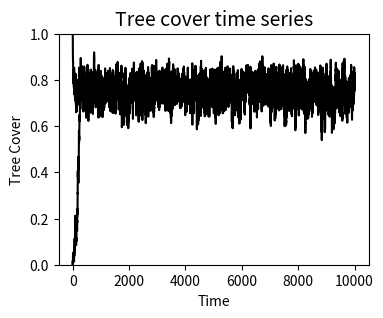
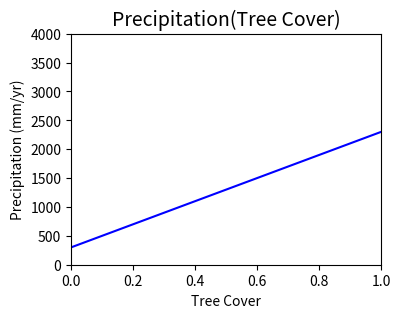
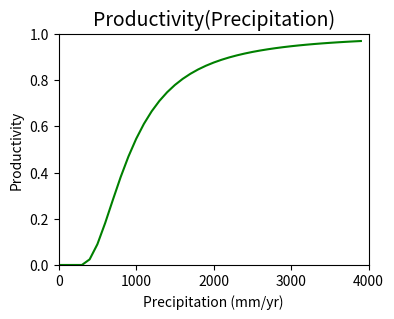
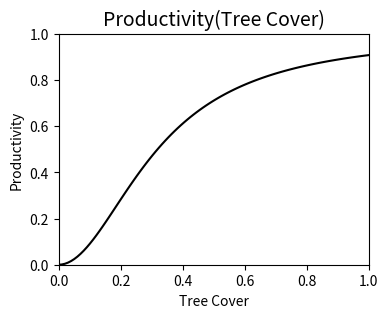
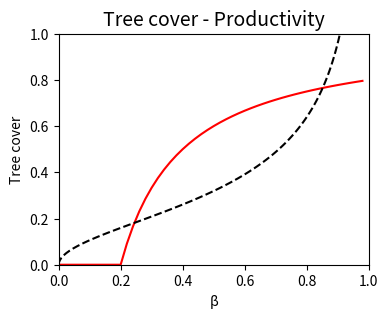
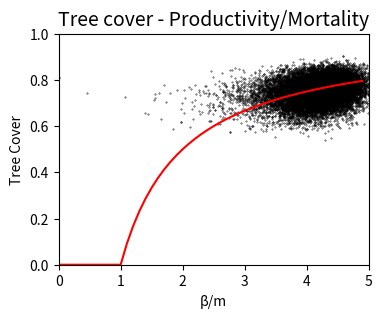
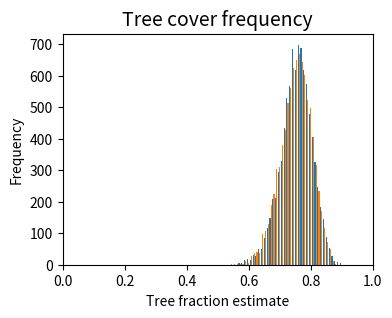

Write the Python code that produced these figures, in order. (Note: this script raises an exception after producing the figures.)
#!/usr/bin/env python
# coding: utf-8

# ## 1. Fixed P0 and k (manually varying P0 and k)

# - Combined two initializations T0=0 and T0=1
# - Noise level for tree cover: mu=0.05
# - Productivity noise's std=0.05
# - P0 = 300mm/yr; k = 3500
# - Taken only stationary part
# - Check both: with and without noise (100~300mm/yr) in precipitation in dxdt

# In[118]:


import numpy as np
import matplotlib.pyplot as plt

mort = 0.2  # mortality fixed

# Equilibrium =========================================================================
" f(x) = (b-m)x-bx^2 "
" f(x) = 0 => x=0 or x=1-m/b=1-1/bm (bm: b/m) "
" if b>=m, x=0 unstable and x=1-1/bm stable " 
" df/dx=0 => b-m-2bx = 0 "
bm_eq = np.arange(0.000001, 5, 0.1)
x_eq = np.zeros(len(bm_eq))
for i, BM in enumerate(bm_eq):
    if BM < 1:
        x_eq[i] = 0
    elif BM >= 1:
        x_eq[i] = 1 - 1/BM

# Definition ==========================================================================
# parameters for productivity(precipitation) equation:
alpha = 0.000054           # original from Bathiany 2013: 0.0011
c = 138                    # original from Bathiany 2013: 28
gamma = 0.00017*9100

P1 = c*np.exp(gamma/2) # =~300                                       # original: 60.68548303127268
P2 = c*np.exp(gamma/2) + np.exp(gamma)/np.sqrt(0.03*alpha) # =~4000  # original: 878.3903705049846

def productivity(p):       # productivity (beta) in function of precipitation (P) - "sigmoid" equation        
    if p < P1:
        beta = 0
    elif P1 <= p <= P2:
        beta = 1.0 - 1.0/(1+alpha*((p-P1)/np.exp(gamma))**2)
    else:
        beta = 1.0
    return beta

def dxdt(x, p0, k):  # control here with or w/o noise in precipitation
    " f(x) = beta*x*(1-x)-m*x "
    nu = 300                                                   # precipitation noise level 100~300mm/year; 0 for no noise
    precip = p0 + k*x + nu*np.random.normal(0, 1)            # graph: p0 - k => how many solutions for each case; T0=0 and T0=1
    prod = productivity(precip) + np.random.normal(0, 0.05)
    return prod*x*(1-x)-mort*x, prod/mort, precip, productivity(precip)

#======================================================================================
np.random.seed(22)
#======================================================================================
time = np.linspace(0, 1000, num=10000)
P0 = 300
k_slope = 2000
mu = 0.05  # noise level in random generation size for tree cover

# Tree cover generation from T0=0.0 and T0=1.0 ========================================
dTdt = np.zeros((len(time),2))
bm = np.zeros((len(time),2))
P = np.zeros((len(time),2))
b = np.zeros((len(time),2))
T = np.zeros((len(time),2))

T[0] = [0.0, 1.0]   # state initialization

# coeffs in the cubic equation in T equilibrium:
A = 1.0*alpha*(k_slope**2)
B = alpha*k_slope*(2.0*(P0-P1)-(1.0-mort)*k_slope)
C = alpha*(P0-P1)*(1.0*(P0-P1)-2*k_slope*(1.0-mort))
D = mort*np.exp(2*gamma)-alpha*(1.0-mort)*(P0-P1)**2
sol = np.roots([A,B,C,D])
print("A:", A)
print("B:", B)
print("C:", C)
print("D:", D)
print("Roots of Teq cubic equation with k={}:".format(k_slope), sol)

for i in range(2):
    for n, dt in enumerate(np.diff(time), 0):
        dTdt[n,i], bm[n,i], P[n,i], b[n,i] = dxdt(T[n,i], P0, k_slope)
        T[n+1,i] = T[n,i] + dTdt[n,i]*dt + mu*np.random.normal(0, np.sqrt(dt))

# Graph ===============================================================================    
# Time series
plt.figure(figsize=(4,3))
plt.plot(T, color='black')
plt.ylim(0,1)
plt.title('Tree cover time series', fontsize=14)
plt.xlabel('Time')
plt.ylabel('Tree Cover') 
plt.show()

# Precipitation (Tree cover)
plt.figure(figsize=(4,3))
plt.plot(np.linspace(0,1,11), P0+k_slope*np.linspace(0,1,11), color='blue')
plt.xlim(0,1)
plt.ylim(0,4000)
plt.title('Precipitation(Tree Cover)', fontsize=14)
plt.xlabel('Tree Cover')
plt.ylabel('Precipitation (mm/yr)')
plt.show()

# Productivity (Precipitation)
PrecGraph = np.arange(0,4000,100)
ProdGraph = np.zeros(len(PrecGraph))
for i, pc in enumerate(PrecGraph):
    ProdGraph[i] = productivity(pc)
plt.figure(figsize=(4,3))
plt.plot(PrecGraph, ProdGraph, color='green')
plt.xlim(0,4000)
plt.ylim(0,1)
plt.title('Productivity(Precipitation)', fontsize=14)
plt.xlabel('Precipitation (mm/yr)')
plt.ylabel('Productivity') 
plt.show()

# Productivity (Tree Cover)
TreeGraph = np.linspace(0,1,100)
ProdGraph2 = np.zeros(len(TreeGraph))
for i, tc in enumerate(TreeGraph):
    ProdGraph2[i] = productivity(P0+k_slope*tc)
plt.figure(figsize=(4,3))
plt.plot(TreeGraph, ProdGraph2, color='black')
plt.xlim(0,1)
plt.ylim(0,1)
plt.title('Productivity(Tree Cover)', fontsize=14)
plt.xlabel('Tree Cover')
plt.ylabel('Productivity') 
plt.show()

# Tree cover - Productivity
plt.figure(figsize=(4,3))
plt.plot(bm_eq*mort, x_eq, color='red')
plt.plot(ProdGraph2, TreeGraph, color='black', linestyle='dashed')
plt.xlim(0,1)
plt.ylim(0,1)
plt.title('Tree cover - Productivity', fontsize=14)
plt.xlabel('\u03B2')
plt.ylabel('Tree cover') 
plt.show()

# Graph Tree cover - Productivity/Mortality
plt.figure(figsize=(4,3))
plt.plot(bm_eq, x_eq, color='red')
plt.scatter(bm[1000:,], T[1000:,], s=0.1, color='black')
plt.xlim(0,5)
plt.ylim(0,1)
plt.title('Tree cover - Productivity/Mortality', fontsize=14)
plt.xlabel('\u03B2/m')
plt.ylabel('Tree Cover') 
plt.show()

# Tree fraction histogram
plt.figure(figsize=(4,3))
plt.hist(T[1000:,], bins=40)
plt.xlim(0,1)
#plt.ylim(0,100)
plt.title('Tree cover frequency', fontsize=14)
plt.xlabel('Tree fraction estimate')
plt.ylabel('Frequency')
plt.show()


# ## 2. Multiple p0 and k

# In[128]:


import numpy as np
import matplotlib.pyplot as plt

mort = 0.2  # mortality fixed

# Equilibrium =========================================================================
" f(x) = (b-m)x-bx^2 "
" f(x) = 0 => x=0 or x=1-m/b=1-1/bm (bm: b/m) "
" if b>=m, x=0 unstable and x=1-1/bm stable " 
" df/dx=0 => b-m-2bx = 0 "
bm_eq = np.arange(0.000001, 5, 0.1)
x_eq = np.zeros(len(bm_eq))
for i, BM in enumerate(bm_eq):
    if BM < 1:
        x_eq[i] = 0
    elif BM >= 1:
        x_eq[i] = 1 - 1/BM

# Definition =========================================================================
# parameters for productivity(precipitation) equation:
alpha = 0.000054           # original from Bathiany 2013: 0.0011
c = 138                    # original from Bathiany 2013: 28
gamma = 0.00017*9100

P1 = c*np.exp(gamma/2) # =~300                                       # original: 60.68548303127268
P2 = c*np.exp(gamma/2) + np.exp(gamma)/np.sqrt(0.03*alpha) # =~4000  # original: 878.3903705049846

def productivity(p):  # productivity (beta) in function of precipitation (P) - "sigmoid" equation        
    if p < P1:
        beta = 0
    elif P1 <= p <= P2:
        beta = 1.0 - 1.0/(1+alpha*((p-P1)/np.exp(gamma))**2)
    else:
        beta = 1.0
    return beta

def dxdt(x, p0, k):
    " f(x) = beta*x*(1-x)-m*x "
    precip = p0 + k*x                # graph: p0 - k => how many solutions for each case; T0=0 and T0=1
    prod = productivity(precip) + np.random.normal(0, 0.05)
    return prod*x*(1-x)-mort*x, prod/mort, precip, productivity(precip)

#======================================================================================
np.random.seed(22)
#======================================================================================
time = np.linspace(0, 100, num=1000)
k_range = np.arange(0, 4000, 100)
P0_range = np.arange(0, 2000, 100)
mu = 0.05                                                 # noise level in random generation size for tree cover
nu = 0  # w/o noise in P0 and k

# Tree cover generation from T0=0.0 ======================================================================================
dTdt_y = np.zeros((len(time), len(k_range), len(P0_range)))
bm_y = np.zeros((len(time), len(k_range), len(P0_range)))
P_y = np.zeros((len(time), len(k_range), len(P0_range)))
b_y = np.zeros((len(time), len(k_range), len(P0_range)))
T_y = np.zeros((len(time), len(k_range), len(P0_range)))

P0_y = np.zeros((len(time), len(k_range), len(P0_range)))
k_y = np.zeros((len(time), len(k_range), len(P0_range)))

T0_y = np.full((len(k_range), len(P0_range)), 0.0)            #Tree Cover initialization

T_y[0] = T0_y   # state initialization
for j, P0 in enumerate(P0_range):
    for i, k_slope in enumerate(k_range):
        # coeffs in the cubic equation in T equilibrium:
        A_y = 1.0*alpha*(k_slope**2)
        B_y = alpha*k_slope*(2.0*(P0-P1)-(1.0-mort)*k_slope)
        C_y = alpha*(P0-P1)*(1.0*(P0-P1)-2*k_slope*(1.0-mort))
        D_y = mort*np.exp(2*gamma*delta)-alpha*(1.0-mort)*(P0-P1)**2
        #sol_y = np.roots([A_y,B_y,C_y,D_y])
        for n, dt in enumerate(np.diff(time), 0):
            P0_y[n+1,i,j] = P0 + nu*np.random.normal(0, np.sqrt(time[-1]/time.size))
            k_y[n+1,i,j] = k_slope + nu*np.random.normal(0, np.sqrt(time[-1]/time.size))
            dTdt_y[n,i,j], bm_y[n,i,j], P_y[n,i,j], b_y[n,i,j] = dxdt(T_y[n,i,j], P0, k_slope)
            T_y[n+1,i,j] = T_y[n,i,j] + dTdt_y[n,i,j]*dt + mu*np.random.normal(0, np.sqrt(dt))
            if T_y[n+1,i,j]>1:
                T_y[n+1,i,j]=1
            elif T_y[n+1,i,j]<0:
                T_y[n+1,i,j]=0
                
# Tree cover generation from T0=1.0 ======================================================================================
dTdt_z = np.zeros((len(time), len(k_range), len(P0_range)))
bm_z = np.zeros((len(time), len(k_range), len(P0_range)))
P_z = np.zeros((len(time), len(k_range), len(P0_range)))
b_z = np.zeros((len(time), len(k_range), len(P0_range)))
T_z = np.zeros((len(time), len(k_range), len(P0_range)))

P0_z = np.zeros((len(time), len(k_range), len(P0_range)))
k_z = np.zeros((len(time), len(k_range), len(P0_range)))

T0_z = np.full((len(k_range), len(P0_range)), 1.0)            #Tree Cover initialization

T_z[0] = T0_z   # state initialization
for j, P0 in enumerate(P0_range):
    for i, k_slope in enumerate(k_range):
        # coeffs in the cubic equation in T equilibrium:
        A_z = 1.0*alpha*(k_slope**2)
        B_z = alpha*k_slope*(2.0*(P0-P1)-(1.0-mort)*k_slope)
        C_z = alpha*(P0-P1)*(1.0*(P0-P1)-2*k_slope*(1.0-mort))
        D_z = mort*np.exp(2*gamma*delta)-alpha*(1.0-mort)*(P0-P1)**2
        #sol_z = np.roots([A_z,B_z,C_z,D_z])
        for n, dt in enumerate(np.diff(time), 0):
            P0_z[n+1,i,j] = P0 + nu*np.random.normal(0, np.sqrt(time[-1]/time.size))
            k_z[n+1,i,j] = k_slope + nu*np.random.normal(0, np.sqrt(time[-1]/time.size))
            dTdt_z[n,i,j], bm_z[n,i,j], P_z[n,i,j], b_z[n,i,j] = dxdt(T_z[n,i,j], P0, k_slope)
            T_z[n+1,i,j] = T_z[n,i,j] + dTdt_z[n,i,j]*dt + mu*np.random.normal(0, np.sqrt(dt))
            if T_z[n+1,i,j]>1:
                T_z[n+1,i,j]=1
            elif T_z[n+1,i,j]<0:
                T_z[n+1,i,j]=0
                
# Graph ==============================================================================
plt.figure(figsize=(4,3))
plt.plot(T_y[:,5], color='black')
plt.plot(T_z[:,5], color='black')
plt.ylim(0,1)
plt.show()

plt.figure(figsize=(4,3))
plt.scatter(k_y[250:], T_y[250:], c=P0_y[250:], s=1)
plt.scatter(k_z[250:], T_z[250:], c=P0_z[250:], s=1)
plt.colorbar()
plt.ylim(0,1)
plt.xlabel('k', fontweight='bold')
plt.ylabel('Tree cover', fontweight='bold')
plt.title('Tree cover with colorbar of P0(mm/yr)')
plt.show()

plt.figure(figsize=(4,3))
plt.scatter(P0_y[250:], T_y[250:], c=k_y[250:], s=1) 
plt.scatter(P0_z[250:], T_z[250:], c=k_z[250:], s=1) 
plt.colorbar()
plt.ylim(0,1)
plt.xlabel('P0 (mm/yr)', fontweight='bold')
plt.ylabel('Tree cover', fontweight='bold')
plt.title('Tree cover with colorbar of k')
plt.show()

plt.figure(figsize=(4,3))
plt.scatter(P0_y[250:], k_y[250:], c=T_y[250:], s=1)
plt.scatter(P0_z[250:], k_z[250:], c=T_z[250:], s=1) 
plt.colorbar()
plt.xlabel('P0 (mm/yr)', fontweight='bold')
plt.ylabel('k', fontweight='bold')
plt.title('Tree cover')
plt.show()

# Tree Cover in function of beta/m
plt.figure(figsize=(4,3))
plt.scatter(bm_y[250:], T_y[250:], s=0.1, color='black')
plt.scatter(bm_z[250:], T_z[250:], s=0.1, color='black')  
plt.xlim(0,5)
plt.ylim(0,1)
plt.xlabel('\u03B2/m', fontweight='bold')
plt.ylabel('Tree Cover', fontweight='bold')
plt.title('Tree cover')
plt.show()

